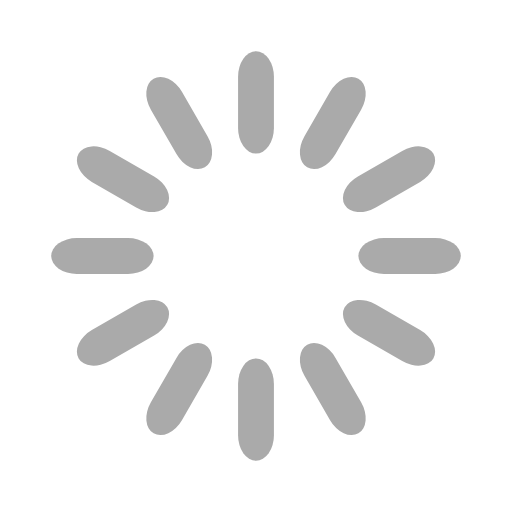
t = 0.00 s
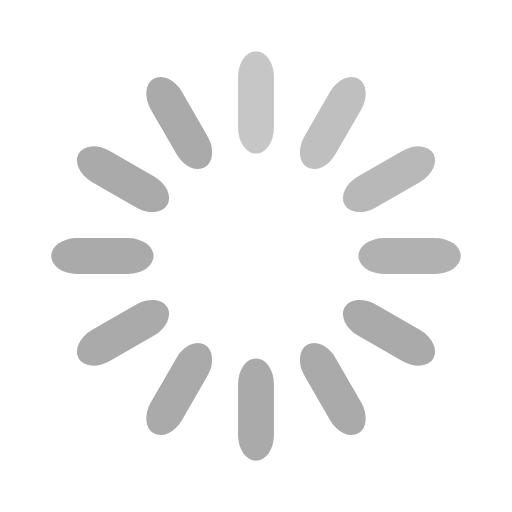
t = 0.33 s
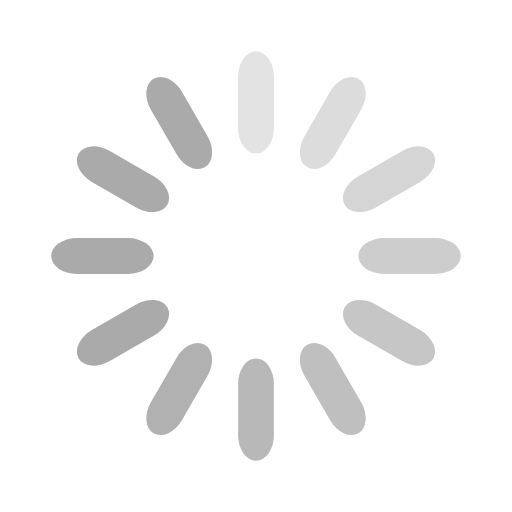
t = 0.67 s
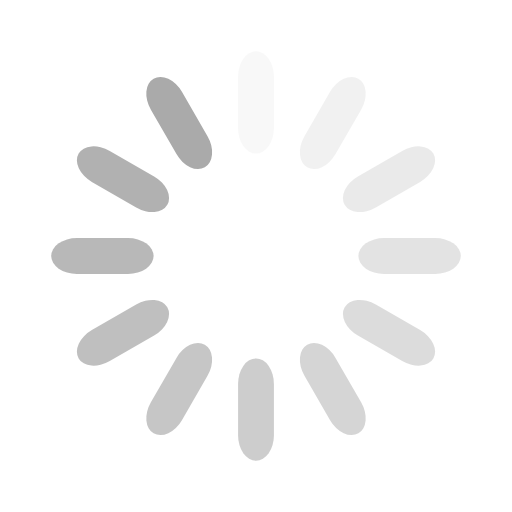
t = 0.92 s
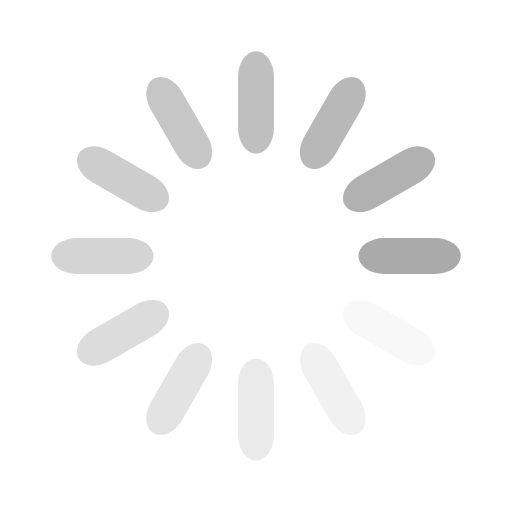
t = 1.25 s
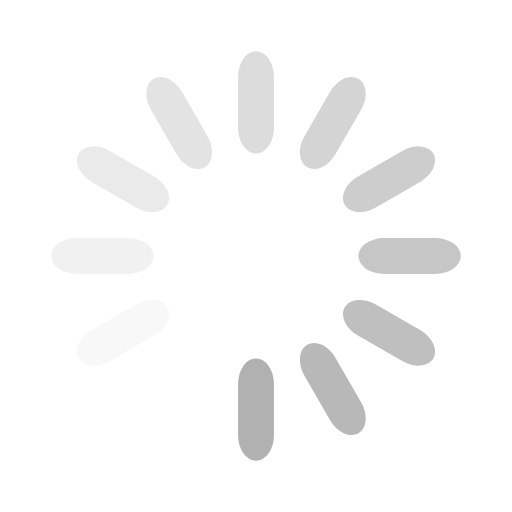
t = 1.58 s

The animated SVG that drew these frames (rendered in a browser with its animation timeline set to each time). Animation: 12 SMIL elements (animate=12); one cycle of 1.92 s, repeats indefinitely.

<svg width='58px' height='58px' xmlns="http://www.w3.org/2000/svg" viewBox="0 0 100 100" preserveAspectRatio="xMidYMid" class="uil-default"><rect x="0" y="0" width="100" height="100" fill="none" class="bk"></rect><rect  x='46.5' y='40' width='7' height='20' rx='5' ry='5' fill='#aaaaaa' transform='rotate(0 50 50) translate(0 -30)'>  <animate attributeName='opacity' from='1' to='0' dur='1s' begin='0s' repeatCount='indefinite'/></rect><rect  x='46.5' y='40' width='7' height='20' rx='5' ry='5' fill='#aaaaaa' transform='rotate(30 50 50) translate(0 -30)'>  <animate attributeName='opacity' from='1' to='0' dur='1s' begin='0.08333333333333333s' repeatCount='indefinite'/></rect><rect  x='46.5' y='40' width='7' height='20' rx='5' ry='5' fill='#aaaaaa' transform='rotate(60 50 50) translate(0 -30)'>  <animate attributeName='opacity' from='1' to='0' dur='1s' begin='0.16666666666666666s' repeatCount='indefinite'/></rect><rect  x='46.5' y='40' width='7' height='20' rx='5' ry='5' fill='#aaaaaa' transform='rotate(90 50 50) translate(0 -30)'>  <animate attributeName='opacity' from='1' to='0' dur='1s' begin='0.25s' repeatCount='indefinite'/></rect><rect  x='46.5' y='40' width='7' height='20' rx='5' ry='5' fill='#aaaaaa' transform='rotate(120 50 50) translate(0 -30)'>  <animate attributeName='opacity' from='1' to='0' dur='1s' begin='0.3333333333333333s' repeatCount='indefinite'/></rect><rect  x='46.5' y='40' width='7' height='20' rx='5' ry='5' fill='#aaaaaa' transform='rotate(150 50 50) translate(0 -30)'>  <animate attributeName='opacity' from='1' to='0' dur='1s' begin='0.4166666666666667s' repeatCount='indefinite'/></rect><rect  x='46.5' y='40' width='7' height='20' rx='5' ry='5' fill='#aaaaaa' transform='rotate(180 50 50) translate(0 -30)'>  <animate attributeName='opacity' from='1' to='0' dur='1s' begin='0.5s' repeatCount='indefinite'/></rect><rect  x='46.5' y='40' width='7' height='20' rx='5' ry='5' fill='#aaaaaa' transform='rotate(210 50 50) translate(0 -30)'>  <animate attributeName='opacity' from='1' to='0' dur='1s' begin='0.5833333333333334s' repeatCount='indefinite'/></rect><rect  x='46.5' y='40' width='7' height='20' rx='5' ry='5' fill='#aaaaaa' transform='rotate(240 50 50) translate(0 -30)'>  <animate attributeName='opacity' from='1' to='0' dur='1s' begin='0.6666666666666666s' repeatCount='indefinite'/></rect><rect  x='46.5' y='40' width='7' height='20' rx='5' ry='5' fill='#aaaaaa' transform='rotate(270 50 50) translate(0 -30)'>  <animate attributeName='opacity' from='1' to='0' dur='1s' begin='0.75s' repeatCount='indefinite'/></rect><rect  x='46.5' y='40' width='7' height='20' rx='5' ry='5' fill='#aaaaaa' transform='rotate(300 50 50) translate(0 -30)'>  <animate attributeName='opacity' from='1' to='0' dur='1s' begin='0.8333333333333334s' repeatCount='indefinite'/></rect><rect  x='46.5' y='40' width='7' height='20' rx='5' ry='5' fill='#aaaaaa' transform='rotate(330 50 50) translate(0 -30)'>  <animate attributeName='opacity' from='1' to='0' dur='1s' begin='0.9166666666666666s' repeatCount='indefinite'/></rect></svg>